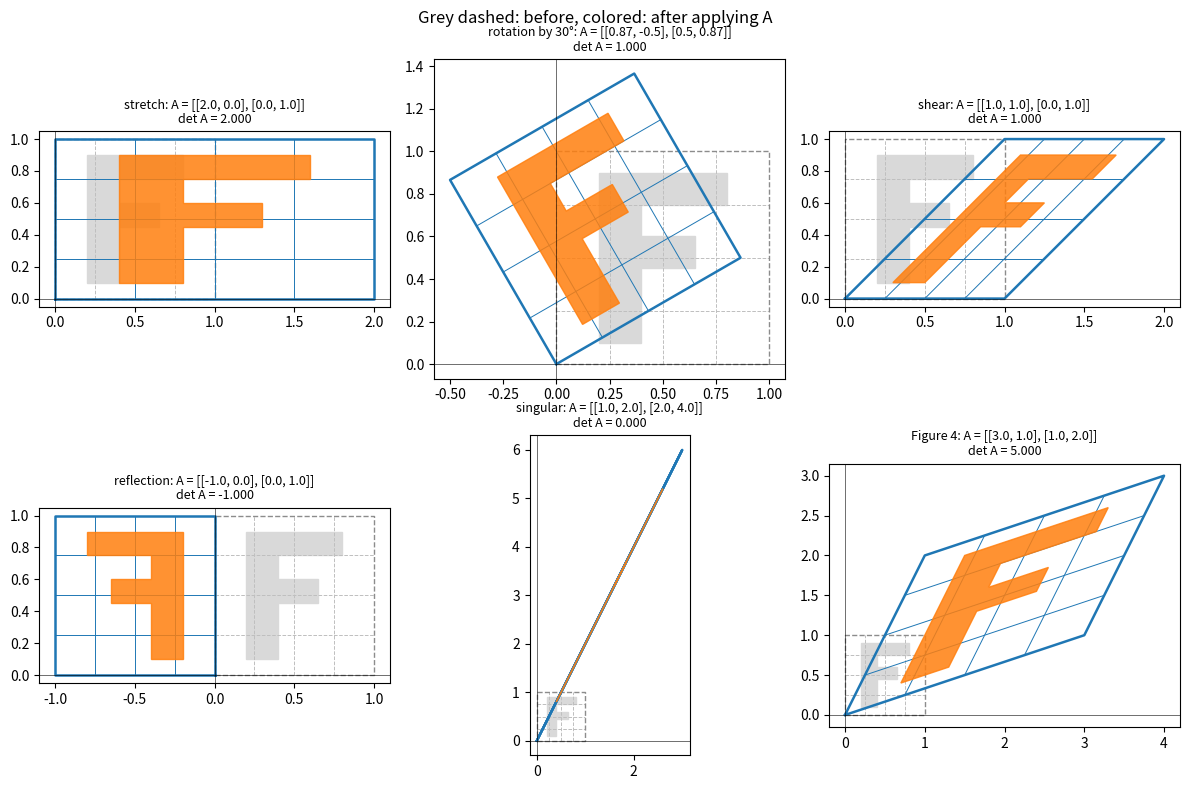

This chart was generated by the following Python code:
""" 
P6. Homework. Visualizing linear transformations. Using Matplotlib, write a function that
draws the unit square, a few grid lines inside it and the letter F, before and after applying a
2 × 2 matrix A, as in Figure 2.
def plot_transformation(A):
Draw the unit square, a grid and the letter F, before and after A.
...
Store a shape as an array P with one point per row; then its image under A is P @ A.T. The
letter F in the figures has the corners
(0.2, 0.1), (0.4, 0.1), (0.4, 0.45), (0.65, 0.45), (0.65, 0.6),
(0.4, 0.6), (0.4, 0.75), (0.8, 0.75), (0.8, 0.9), (0.2, 0.9).
• Reproduce the four panels of Figure 2, and also plot the singular matrix 1 2
2 4! .
• The signed area of a polygon with corners (x1, y1), . . . ,(xk, yk) is given by the shoelace
formula

(xiyi+1 − xi+1yi), where (xk+1, yk+1) = (x1, y1).
It is positive if the corners are listed counterclockwise, and negative if they are listed
clockwise. Implement it, apply it to the image of the unit square with corners listed in
the order (0, 0),(1, 0),(1, 1),(0, 1), and check that the result equals det(A), including the
sign, for all the matrices above and for the matrix 3 1
1 2! of Figure 4 
"""
import numpy as np
rng = np.random.default_rng(0)  
import matplotlib.pyplot as plt

SQUARE = np.array([[0, 0], [1, 0], [1, 1], [0, 1]], dtype=float)
LETTER_F = np.array([(0.2, 0.1), (0.4, 0.1), (0.4, 0.45), (0.65, 0.45),
                     (0.65, 0.6), (0.4, 0.6), (0.4, 0.75), (0.8, 0.75),
                     (0.8, 0.9), (0.2, 0.9)])


def grid_lines(k=4):
    """Lines x = i/k and y = i/k inside the unit square (each as a 2x2 array)."""
    lines = []
    for t in np.linspace(0, 1, k + 1)[1:-1]:
        lines.append(np.array([[t, 0.0], [t, 1.0]]))   # vertical
        lines.append(np.array([[0.0, t], [1.0, t]]))   # horizontal
    return lines


def closed(P):
    """Repeat the first point at the end so the polygon is drawn closed."""
    return np.vstack([P, P[:1]])


def det2(A):
    return A[0, 0] * A[1, 1] - A[0, 1] * A[1, 0]


def plot_transformation(A, ax=None, title=None):
    """Draw the unit square, a grid and the letter F, before and after A."""
    A = np.asarray(A, dtype=float)
    if ax is None:
        _, ax = plt.subplots(figsize=(4, 4))

    # before: grey, dashed
    for L in grid_lines():
        ax.plot(L[:, 0], L[:, 1], color="0.75", lw=0.7, ls="--")
    S = closed(SQUARE)
    ax.plot(S[:, 0], S[:, 1], color="0.55", lw=1.0, ls="--")
    ax.fill(LETTER_F[:, 0], LETTER_F[:, 1], color="0.85", zorder=1)

    # after: colored
    for L in grid_lines():
        LA = L @ A.T
        ax.plot(LA[:, 0], LA[:, 1], color="tab:blue", lw=0.7)
    SA = closed(SQUARE) @ A.T
    ax.plot(SA[:, 0], SA[:, 1], color="tab:blue", lw=1.8)
    FA = LETTER_F @ A.T
    ax.fill(FA[:, 0], FA[:, 1], color="tab:orange", alpha=0.85, zorder=2)

    ax.axhline(0, color="k", lw=0.4)
    ax.axvline(0, color="k", lw=0.4)
    ax.set_aspect("equal")
    ax.set_title(title or f"A = {A.tolist()}, det = {det2(A):.2f}", fontsize=9)
    return ax


def signed_area(P):
    """Shoelace formula: 1/2 * sum (x_i y_{i+1} - x_{i+1} y_i), P = corners (rows)."""
    k = len(P)
    s = 0.0
    for i in range(k):
        x1, y1 = P[i]
        x2, y2 = P[(i + 1) % k]      # (x_{k+1}, y_{k+1}) = (x_1, y_1)
        s += x1 * y2 - x2 * y1
    return s / 2


if __name__ == "__main__":
    c, s = np.cos(np.pi / 6), np.sin(np.pi / 6)
    # Four panels of Figure 2. If Figure 2 in your notes uses other matrices,
    # just replace them in this list.
    matrices = {
        "stretch": np.array([[2.0, 0.0], [0.0, 1.0]]),
        "rotation by 30°": np.array([[c, -s], [s, c]]),
        "shear": np.array([[1.0, 1.0], [0.0, 1.0]]),
        "reflection": np.array([[-1.0, 0.0], [0.0, 1.0]]),
        "singular": np.array([[1.0, 2.0], [2.0, 4.0]]),
        "Figure 4": np.array([[3.0, 1.0], [1.0, 2.0]]),
    }

    fig, axes = plt.subplots(2, 3, figsize=(12, 8))
    for ax, (name, A) in zip(axes.ravel(), matrices.items()):
        plot_transformation(A, ax, f"{name}: A = {np.round(A, 2).tolist()}\n"
                                   f"det A = {det2(A):.3f}")
    fig.suptitle("Grey dashed: before, colored: after applying A")
    fig.tight_layout()
    fig.savefig("P6_transformations.png", dpi=130)
    print("saved P6_transformations.png")

    # Shoelace formula on the image of the unit square
    print(f"\n{'matrix':18s} {'signed area':>12s} {'det(A)':>10s}")
    for name, A in matrices.items():
        area = signed_area(SQUARE @ A.T)   # corners (0,0),(1,0),(1,1),(0,1)
        print(f"{name:18s} {area:12.4f} {det2(A):10.4f}")
        assert abs(area - det2(A)) < 1e-10
    print("signed area of the image of the unit square = det(A), including the sign")

    plt.show()

# Почему так получается:
# * Образ единичного квадрата — параллелограмм с вершинами 0, a1, a1 + a2, a2,
#   где a1, a2 — столбцы A. Формула шнурка для него даёт
#   1/2 * 2 * (a11*a22 - a12*a21) = det(A).
# * Знак показывает ориентацию. При det > 0 вершины образа идут против часовой
#   стрелки, как у исходного квадрата. Отражение (det = -1) меняет обход на
#   обратный, поэтому площадь отрицательна, и буква F на картинке зеркальная.
# * Вырожденная матрица [[1, 2], [2, 4]] сплющивает всё на прямую y = 2x,
#   поэтому площадь образа равна 0 = det A.
